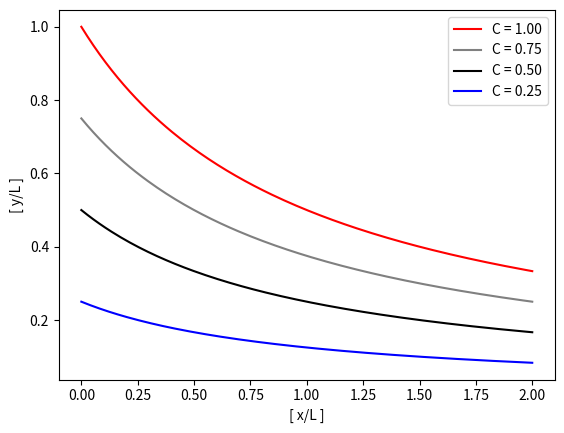

Recreate this plot in Python.
# -*- coding: utf-8 -*-
"""
Created on Sun Nov  7 01:52:10 2021

@author: Aerial
"""
# Import lib
import numpy as np
import sympy as sp
from sympy import * 
import matplotlib.pyplot as plt

# u = U_nod * (1+x/L)
# v = -1 * U_nod * (y/L)
# Solve for dydx = v/u
x, y, U_nod, L = sp.symbols("x, y, U_nod, L")
# Left hand side of the eq
lhs = 1 / (U_nod * (1 + x/L))
# Integrate left hand side of the eq
lhs_int = sp.integrate(lhs,x)
sp.simplify(lhs_int)
print("Left handside of ODE equals = {0}".format(lhs_int))
# Right hand side of the eq
rhs = 1 / (U_nod * (y / L))
# Integrate right hand side of the eq
rhs_int = sp.integrate(rhs,y)
sp.simplify(rhs_int)
print("Right handside of ODE equals = {0}".format(rhs_int))
# Set rhs_int = lhs_int ( seperable ODE ) 
# After solving for y, we plot for 4 different values of constant

# Define variables 
C1 = 1.0
C2 = 0.75
C3 = 0.50
C4 = 0.25
L = 1.0 
# Set L = 1 so we can plot for x/L and y/L 
x = np.linspace(0,2,150)
y1 = L*C1 / (1 + x / L)
y2 = L*C2 / (1 + x / L)
y3 = L*C3 / (1 + x / L)
y4 = L*C4 / (1 + x / L)

# Plot
plt.figure()
plt.xlabel("[ x/L ]")
plt.ylabel("[ y/L ]")
plt.plot(x,y1 ,color='red', label = "C = 1.00")
plt.plot(x,y2 ,color='grey', label = "C = 0.75")
plt.plot(x,y3 ,color='black', label = "C = 0.50")
plt.plot(x,y4 ,color='blue', label = "C = 0.25")
plt.legend()
plt.savefig("White_7th_ed_Prob_Ch4_4.pdf", dpi = 300)
